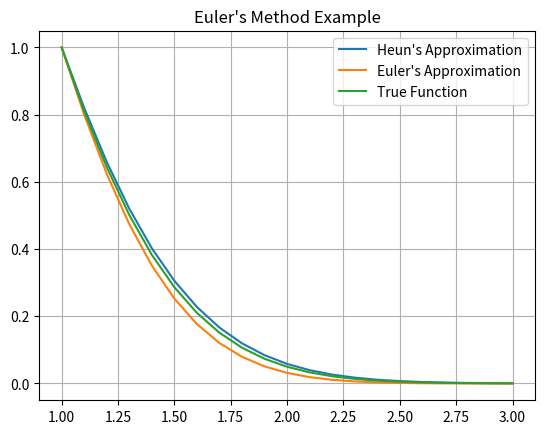

Source code (Python):
import numpy as np
import math
import matplotlib.pyplot as plt


def EulersMethod(f, x0, y0, x_end, h): # method to evaluate funtion used euler's method
    x_values = np.arange(x0, x_end + h, h) # make all the x values
    y_values = np.zeros(len(x_values)) # start with zeros
    y_values[0] = y0 # initial value
    
    for i in range(1, len(x_values)): # iteratively compute the next y value
        y_values[i] = y_values[i - 1] + h * f(x_values[i - 1], y_values[i - 1])
    
    return x_values, y_values


def HeunsMethod(f, x0, y0, x_end, h):
    x_values = np.arange(x0, x_end + h, h)
    y_values = np.zeros(len(x_values))
    y_values[0] = y0

    for i in range(1, len(x_values)):
        y_intermediate = y_values[i - 1] + h * f(x_values[i - 1], y_values[i - 1])
        y_values[i] = y_values[i - 1] + (h/2.0) * (f(x_values[i - 1], y_values[i - 1]) + f(x_values[i - 1], y_intermediate))

    return x_values, y_values


if __name__ == '__main__':

    x0 = 1
    x_end = 3
    y0 = 1
    h = 0.1

    dy_dx = lambda x, y: -2 * x * y
    C = y0 / math.exp(-x0**2)
    y = lambda x: C * math.exp(-x**2)

    x_vals, heuns_est_y_vals = HeunsMethod(dy_dx, x0, y0, x_end, h)
    _, eulers_est_y_vals = EulersMethod(dy_dx, x0, y0, x_end, h)
    real_y_vals = [y(x) for x in x_vals]

    # plot the rest of the data
    plt.plot(x_vals, heuns_est_y_vals, label="Heun's Approximation") # Plot the solution
    plt.plot(x_vals, eulers_est_y_vals, label="Euler's Approximation") # Plot the solution
    plt.plot(x_vals, real_y_vals, label="True Function") # Plot the solution
    plt.title("Euler's Method Example")
    plt.legend()
    plt.grid()
    plt.show()
